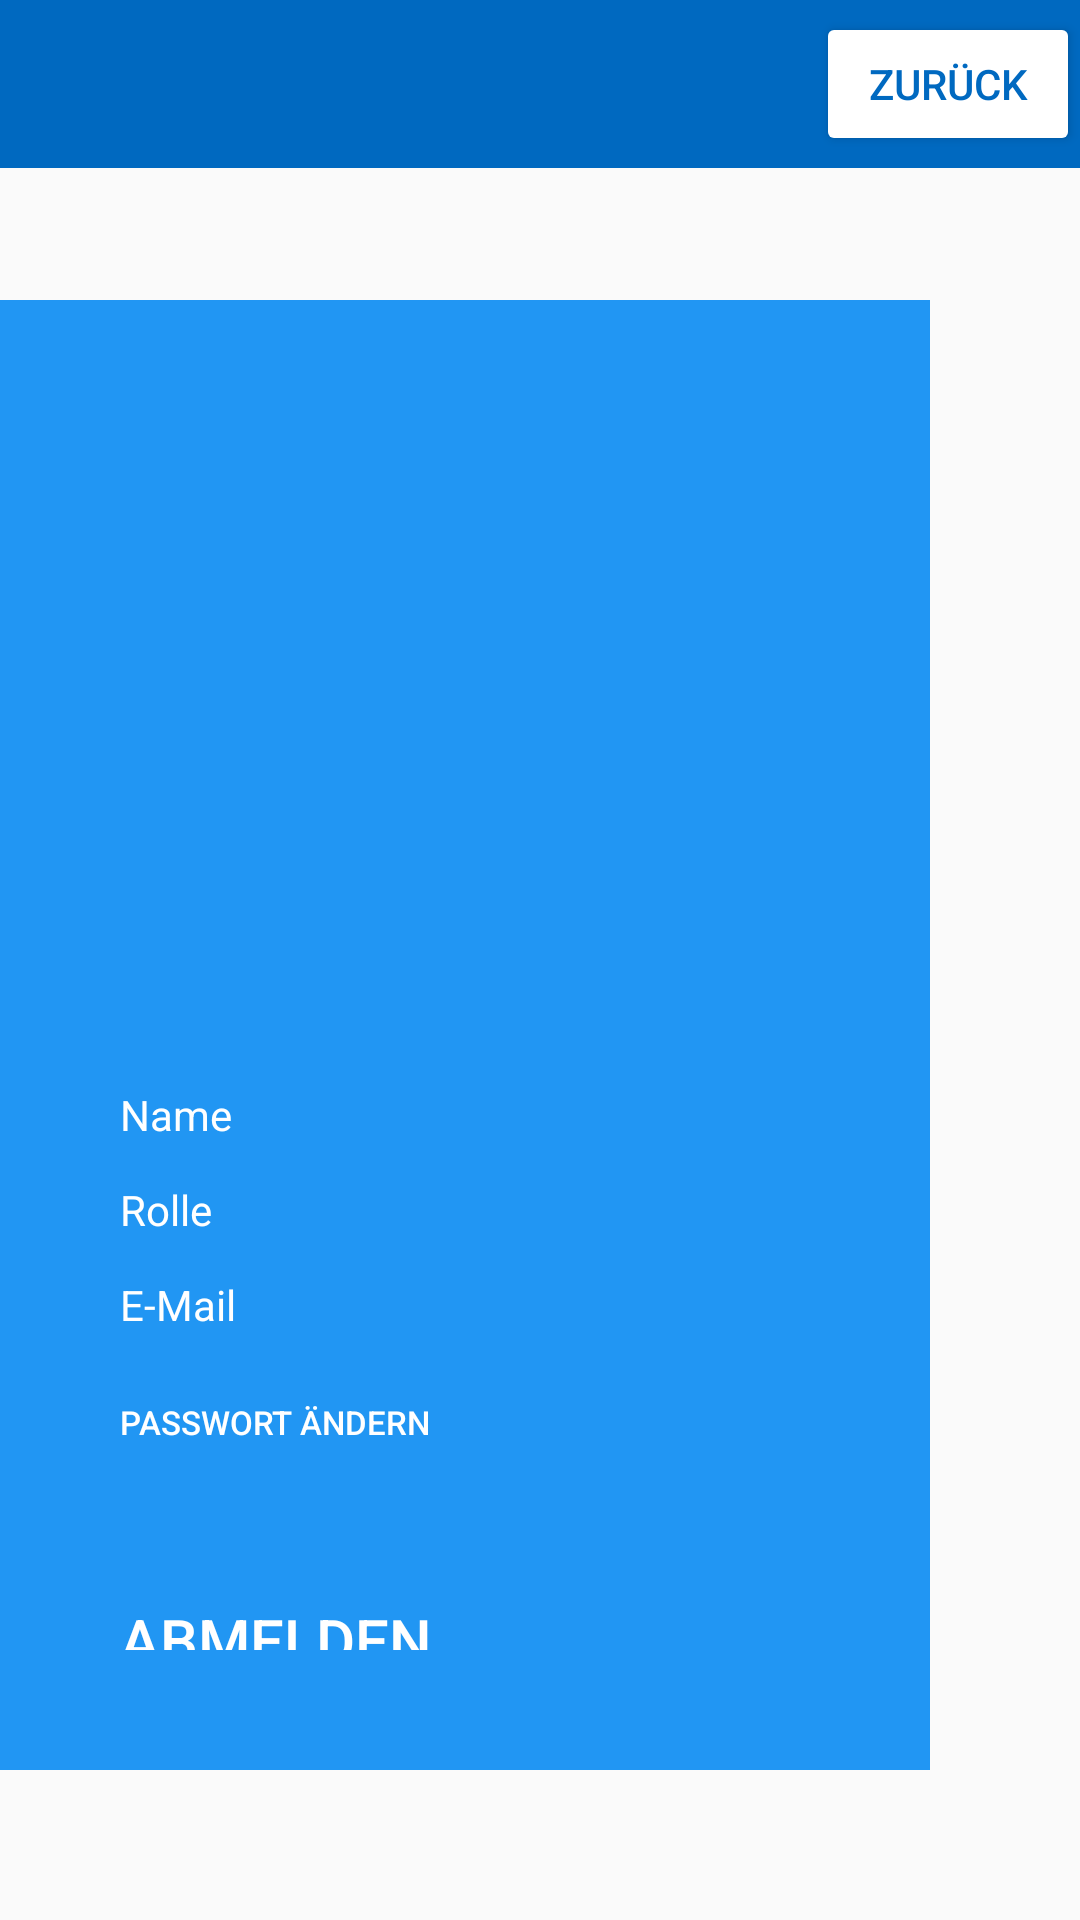

The Android layout XML behind this screen, and the referenced resources:
<!-- AndroidManifest.xml: application theme Theme.AppCompat.Light.NoActionBar -->
<!-- res/layout/activity_profile.xml -->
<?xml version="1.0" encoding="utf-8"?>
<RelativeLayout xmlns:android="http://schemas.android.com/apk/res/android"
    xmlns:app="http://schemas.android.com/apk/res-auto"
    android:layout_width="match_parent"
    android:layout_height="match_parent">

    <android.support.design.widget.AppBarLayout
        android:layout_width="match_parent"
        android:layout_height="wrap_content"
        android:theme="@style/AppTheme.AppBarOverlay"
        android:background="@color/colorPrimaryDark"
        android:subtitleTextAppearance="@style/TextAppearance.Widget.ActionBar.Subtitle"
        app:popupTheme="@style/AppTheme.PopupOverlay"

        >

        <android.support.v7.widget.Toolbar
            android:id="@+id/toolbar"
            android:layout_width="match_parent"
            android:layout_height="wrap_content"
            >

            <Button
                android:layout_width="wrap_content"
                android:layout_height="wrap_content"
                android:layout_gravity="right"
                android:backgroundTint="@color/colorPrimaryTextWhite"
                android:onClick="goBack"
                android:text="Zurück"
                android:textColor="@color/colorPrimaryDark" />
        </android.support.v7.widget.Toolbar>

        <android.support.design.widget.TabLayout
            android:id="@+id/tabs"
            android:layout_width="wrap_content"
            android:layout_height="wrap_content"
            android:visibility="gone"/>

    </android.support.design.widget.AppBarLayout>

    <LinearLayout
        android:id="@+id/settings"
        android:layout_width="wrap_content"
        android:layout_height="match_parent"
        android:layout_alignParentLeft="true"
        android:layout_marginBottom="50dp"
        android:layout_marginLeft="50dp"
        android:layout_marginTop="100dp"
        android:orientation="vertical">

        <TextView
            style="@style/AppTextMenu"
            android:layout_width="wrap_content"
            android:layout_height="wrap_content"
            android:layout_marginBottom="10dp"
            android:text="@string/settingsHeadline"/>

        <android.support.v7.widget.SwitchCompat
            android:id="@+id/fontsizeSwitch"
            android:layout_width="wrap_content"
            android:layout_height="wrap_content"
            android:layout_marginBottom="10dp"
            android:checked="true"
            app:thumbTint="@color/colorPrimaryDark"
            app:trackTint="@color/colorPrimaryLight" />

        <TextView
            style="@style/AppTextMenu"
            android:layout_width="wrap_content"
            android:layout_height="wrap_content"
            android:layout_marginBottom="10dp"
            android:text="@string/colorSettingsHeadline"/>

        <RadioGroup
            android:id="@+id/colorSettings"
            android:layout_width="wrap_content"
            android:layout_height="wrap_content"
            android:checkedButton="@+id/theme1">

            <android.support.v7.widget.AppCompatRadioButton
                android:id="@+id/theme1"
                android:layout_width="wrap_content"
                android:layout_height="wrap_content"
                android:text="blue/green"
                app:buttonTint="@color/colorPrimaryDark"/>

            <android.support.v7.widget.AppCompatRadioButton
                android:id="@+id/theme2"
                android:layout_width="wrap_content"
                android:layout_height="wrap_content"
                android:text="teal/lime"
                app:buttonTint="@color/colorPrimaryDark"/>

            <android.support.v7.widget.AppCompatRadioButton
                android:id="@+id/theme3"
                android:layout_width="wrap_content"
                android:layout_height="wrap_content"
                android:text="blue-grey/pink"
                app:buttonTint="@color/colorPrimaryDark"/>

        </RadioGroup>

    </LinearLayout>

    <LinearLayout
        android:layout_width="500dp"
        android:layout_height="match_parent"
        android:layout_alignParentEnd="true"
        android:layout_alignParentRight="true"
        android:layout_marginBottom="50dp"
        android:layout_marginRight="50dp"
        android:layout_marginTop="100dp"
        android:background="@color/colorPrimary"
        android:orientation="vertical"
        android:padding="20dp">

        <ImageView
            android:id="@+id/carerImage"
            android:layout_width="200dp"
            android:layout_height="200dp"
            android:layout_marginBottom="10dp"
            android:layout_marginLeft="20dp"
            android:layout_marginTop="20dp" />

        <LinearLayout
            android:layout_width="wrap_content"
            android:layout_height="wrap_content"
            android:layout_marginBottom="10dp"
            android:layout_marginLeft="20dp"
            android:layout_marginTop="10dp"
            android:orientation="horizontal">

            <TextView
                style="@style/AppTextSmall"
                android:textColor="@color/white"
                android:layout_width="100dp"
                android:layout_height="wrap_content"
                android:text="@string/name" />

            <TextView
                android:id="@+id/carerName"
                style="@style/AppTextNormal"
                android:layout_width="wrap_content"
                android:layout_height="wrap_content"/>

        </LinearLayout>

        <LinearLayout
            android:layout_width="wrap_content"
            android:layout_height="wrap_content"
            android:layout_marginBottom="10dp"
            android:layout_marginLeft="20dp"
            android:orientation="horizontal">

            <TextView
                style="@style/AppTextSmall"
                android:textColor="@color/white"
                android:layout_width="100dp"
                android:layout_height="wrap_content"
                android:text="@string/role"/>

            <TextView
                android:id="@+id/carerRole"
                style="@style/AppTextNormal"
                android:layout_width="wrap_content"
                android:layout_height="wrap_content"/>

        </LinearLayout>

        <LinearLayout
            android:layout_width="wrap_content"
            android:layout_height="wrap_content"
            android:layout_marginBottom="10dp"
            android:layout_marginLeft="20dp"
            android:orientation="horizontal">

            <TextView
                style="@style/AppTextSmall"
                android:textColor="@color/white"
                android:layout_width="100dp"
                android:layout_height="wrap_content"
                android:text="@string/email"/>

            <TextView
                android:id="@+id/carerEmail"
                style="@style/AppTextNormal"
                android:textColor="@color/white"
                android:layout_width="wrap_content"
                android:layout_height="wrap_content"/>

        </LinearLayout>

        <LinearLayout
            android:layout_width="wrap_content"
            android:layout_height="wrap_content"
            android:layout_marginBottom="10dp"
            android:layout_marginLeft="20dp"
            android:orientation="horizontal">

            <Button
                android:id="@+id/change_password"
                style="@style/AppButton"
                android:layout_width="wrap_content"
                android:layout_height="wrap_content"
                android:text="@string/changePassword"
                android:textSize="11dp" />

        </LinearLayout>

        <Button
            android:id="@+id/logoutButton"
            style="@style/AppButton"
            android:layout_width="wrap_content"
            android:layout_height="wrap_content"
            android:layout_marginLeft="20dp"
            android:layout_marginTop="10dp"
            android:text="@string/logout"/>

    </LinearLayout>

</RelativeLayout>
<!-- resources referenced by this layout -->
<resources>
  <color name="colorPrimary">#2196f3</color>
  <color name="colorPrimaryDark">#0069c0</color>
  <color name="colorPrimaryLight">#6ec6ff</color>
  <color name="colorPrimaryTextWhite">#ffffff</color>
  <color name="white">#FFFFFFFF</color>
  <string name="changePassword">Passwort ändern</string>
  <string name="colorSettingsHeadline">Farbschema</string>
  <string name="email">E-Mail</string>
  <string name="logout">Abmelden</string>
  <string name="name">Name</string>
  <string name="role">Rolle</string>
  <string name="settingsHeadline">Einstellungen</string>
  <style name="AppButton" parent="Base.TextAppearance.AppCompat.Button">
          <item name="android:textSize">20sp</item>
          <item name="textAllCaps">true</item>
          <item name="android:paddingTop">10dp</item>
          <item name="android:paddingBottom">20dp</item>
          <item name="android:textColor">@color/colorIcon</item>
          <item name="android:background">@color/transparent</item>
      </style>
  <style name="AppTextMenu" parent="@android:style/TextAppearance.DeviceDefault">
          <item name="android:layout_marginTop">15dp</item>
          <item name="android:textColor">@color/colorPrimaryText</item>
          <item name="android:textSize">20sp</item>
      </style>
  <style name="AppTextNormal" parent="@android:style/TextAppearance.DeviceDefault">
          <item name="android:textColor">@color/colorPrimaryTextWhite</item>
          <item name="android:textSize">16sp</item>
      </style>
  <style name="AppTextSmall" parent="@android:style/TextAppearance.DeviceDefault">
          <item name="android:textColor">@color/colorSecondaryText</item>
          <item name="android:textSize">14sp</item>
      </style>
  <style name="AppTheme.AppBarOverlay" parent="ThemeOverlay.AppCompat.Dark.ActionBar" />
  <style name="AppTheme.PopupOverlay" parent="ThemeOverlay.AppCompat.Light" />
  <style name="TextAppearance.Widget.ActionBar.Subtitle" parent="@android:style/TextAppearance.Small">
          <item name="android:textColor">@color/colorPrimaryTextWhite</item>
      </style>
  <color name="colorIcon">#FFFFFF</color>
  <color name="transparent">#00000000</color>
  <color name="colorPrimaryText">#000000</color>
  <color name="colorSecondaryText">#757575</color>
</resources>
